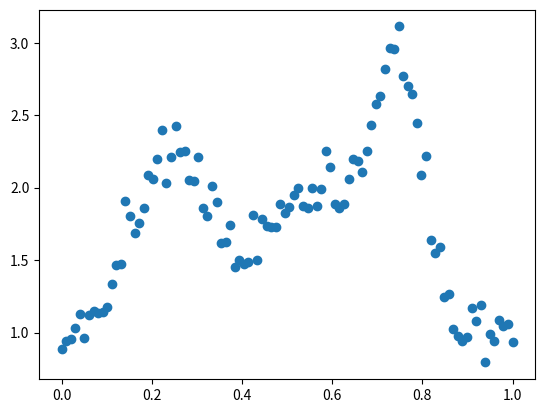
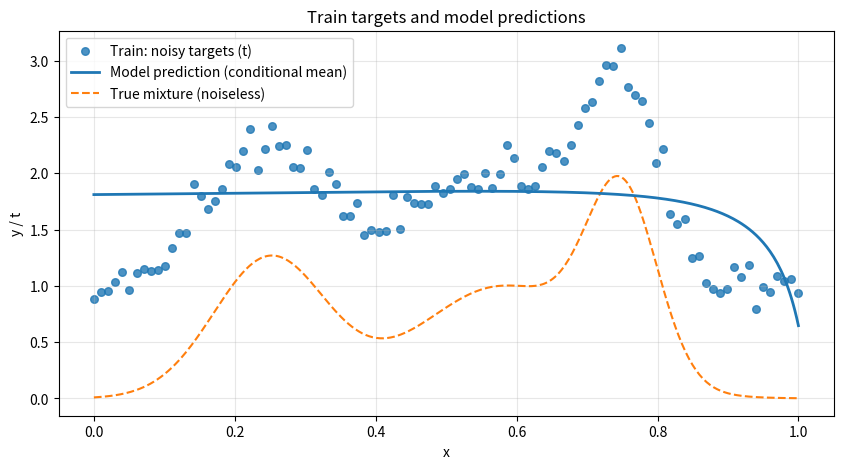
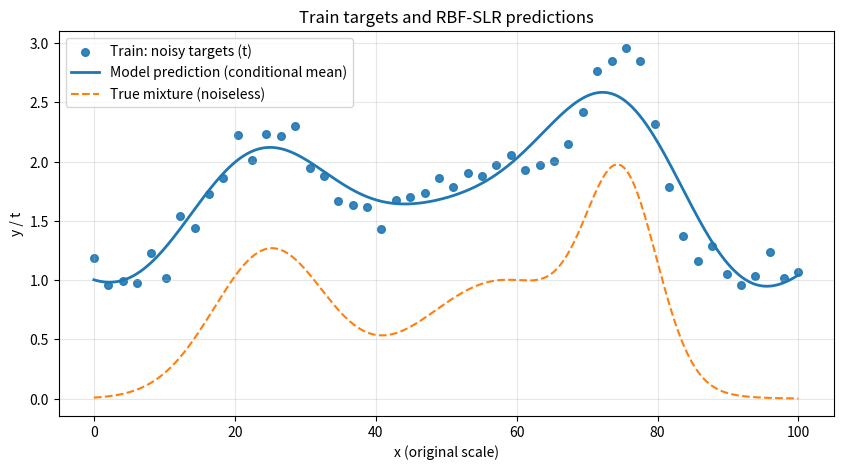
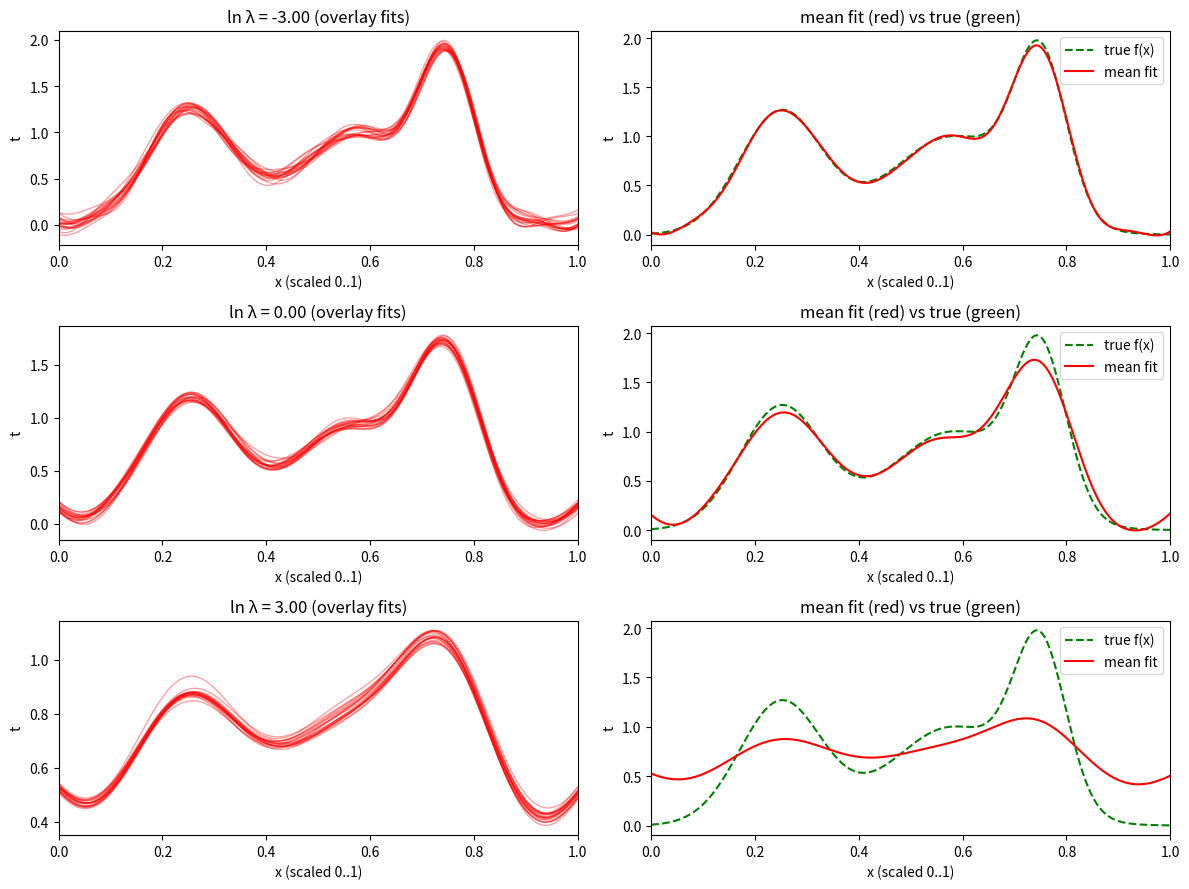
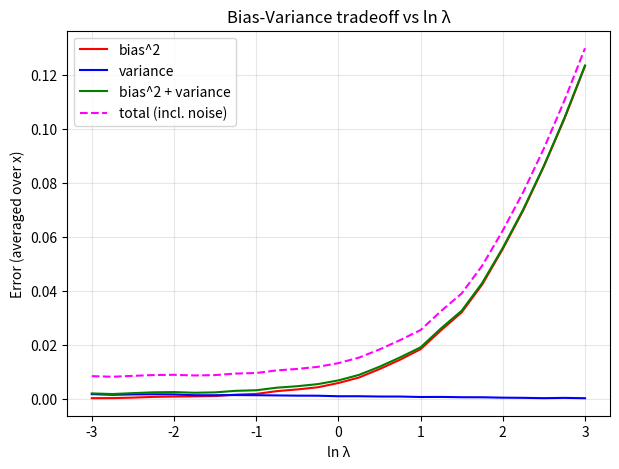
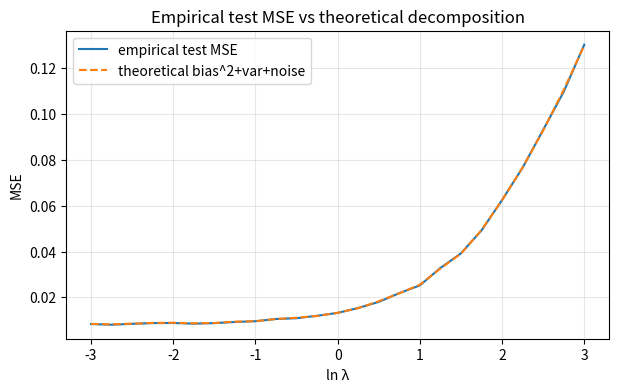

The script that saved these images, in order:
import numpy as np
import pandas as pd
import matplotlib.pyplot as plt

# Parameters for 3 Gaussians
means = [25, 58, 75]
stds = [8, 12, 5]
weights = [0.25, 0.3, 0.2]

def generate_data(n_samples):
    x_samples = np.linspace(0, 100, n_samples)
    x_samples = (x_samples) / 100.0   # NORMALIZATION

    def get_mixture_density(x_vals):
        return 100 * sum(w * (1 / (s * np.sqrt(2 * np.pi))) * np.exp(-0.5 * ((x_vals - m) / s) ** 2) 
                   for m, s, w in zip(means, stds, weights))

    y_true = get_mixture_density(x_samples*100.0)

    # 3. Add lognormal noise
    noise = np.random.lognormal(mean=0, sigma=0.1, size=n_samples)

    y_samples = y_true + noise
    
    # Return as a 2D array (n_samples, 2)
    return np.column_stack((x_samples, y_samples))

# Example usage
data = generate_data(100)
plt.scatter(data[:, 0], data[:,1])


# TODO
import numpy as np

class SLR:

    def __init__(self, n_basis=3, learning_rate=1e-6, reg=0.0,
                 weights=None, bias=0.0, mu_init=0.0, sigma_init=0.1):
        self.n_basis = n_basis
        self.lr = float(learning_rate)
        self.reg = float(reg)
        if weights is None:
            self.w = np.zeros(self.n_basis, dtype=float)
        else:
            self.w = np.array(weights, dtype=float)
            if self.w.shape[0] != self.n_basis:
                raise ValueError("weights length must equal n_basis")
        self.b = float(bias)
        # Noise parameters (will be updated during training)
        self.mu = float(mu_init)
        self.sigma = float(sigma_init)  # standard deviation
        # numerical epsilon to avoid log(0)
        self._eps = 1e-9

    def _phi(self, x):
      
        x = np.asarray(x, dtype=float)
        if x.ndim == 0:
            x = x[np.newaxis]
       
        return np.vstack([x**(j+1) for j in range(self.n_basis)]).T

    def f(self, x):
        """Deterministic part f(x) = phi(x) @ w + b"""
        phi = self._phi(x)
        if phi.size == 0:
            return np.full_like(x, fill_value=self.b, dtype=float)
        return phi.dot(self.w) + self.b

    def expected_noise(self):
        """E[eta] for lognormal noise with current mu, sigma"""
        return np.exp(self.mu + 0.5 * (self.sigma**2))

    def forward(self, x):
        """
        Returns the conditional mean estimator y_hat(x) = E[t | x]
        for additive lognormal noise: f(x) + E[eta].
        x may be scalar or 1D array.
        """
        fx = self.f(x)
        c = self.expected_noise()
        return fx + c

    def loss(self, t, y):
        # using ridge regularisation
        t = np.asarray(t, dtype=float)
        y = np.asarray(y, dtype=float)
        mse = 0.5 * np.mean((t - y)**2)
        reg_term = 0.5 * self.reg * np.sum(self.w**2)
        return mse + reg_term

    def step(self, x_scalar, t_scalar):
        """
        One SGD update using a single sample (x_scalar, t_scalar).
        Minimizes squared error between t and conditional mean y = f(x) + E[eta]
        plus L2 regularization on w.

        Returns: scalar instantaneous loss (before regularization).
        """
        # compute phi and deterministic f(x)
        phi = self._phi(np.atleast_1d(x_scalar))[0]  # shape (n_basis,)
        fx = phi.dot(self.w) + self.b
        c = self.expected_noise()            # constant wrt parameters during this step
        y_hat = fx + c
        # y_hat = np.clip(y_hat, 0.0, 1e3)
        error = y_hat - t_scalar             # scalar: y - t  (consistent with loss 0.5*(t-y)^2)
        # gradients of 0.5*(t - y)^2 w.r.t w,b (note y depends on f but c is constant)
        # d/dw [0.5*(t - (f+c))^2] = -(t - y) * df/dw = (y - t) * phi
        grad_w = error * phi + self.reg * self.w  # include grad of 0.5*reg*||w||^2 => reg * w
        grad_b = error * 1.0                       # bias derivative
        # parameter update (SGD)
        self.w -= self.lr * grad_w
        self.b -= self.lr * grad_b
        # return instantaneous (sample) loss without regularizer for logging (optional)
        return 0.5 * (t_scalar - y_hat)**2

class Trainer:
    """
    Trainer for SLR using mini-batch SGD (here batch size = 1, i.e., pure SGD).
    After each epoch the trainer updates the model's mu and sigma based on
    residuals r_i = t_i - f(x_i) (not including expected noise).
    """
    def __init__(self, num_epochs=100, verbose=False):
        self.num_epochs = int(num_epochs)
        self.verbose = bool(verbose)

    def fit(self, model: SLR, train_data):
        """
        Train 'model' on train_data for num_epochs.
        train_data: array-like shape (n_samples, 2) where columns are (x, t)
        """
        data = np.asarray(train_data, dtype=float)
        X = data[:, 0]
        T = data[:, 1]
        N = X.shape[0]

        history = {'loss_epoch': []}
        for ep in range(self.num_epochs):
            # shuffle
            perm = np.random.permutation(N)
            epoch_loss = 0.0
            for i in perm:
                loss_i = model.step(X[i], T[i])
                epoch_loss += float(loss_i)
            epoch_loss /= float(N)
            # After finishing epoch, update noise parameters mu and sigma from residuals
            # Residuals r_i = t_i - f(x_i) (deterministic f, not including expected noise)
            f_vals = model.f(X)
            residuals = T - f_vals
            # ensure positivity for log; clip to a small epsilon (this enforces the model to be feasible)
            eps = model._eps
            residuals_clipped = np.maximum(residuals, eps)
            logs = np.log(residuals_clipped)
            model.mu = float(np.mean(logs))
            model.sigma = float(np.sqrt(np.mean((logs - model.mu)**2) + 0.0))  # MLE uses 1/N
            # record epoch loss using conditional mean predictions
            y_preds = model.forward(X)
            total_loss = model.loss(T, y_preds)
            history['loss_epoch'].append(total_loss)
            if self.verbose and (ep % max(1, self.num_epochs//10) == 0):
                print(f"Epoch {ep+1}/{self.num_epochs}: loss={total_loss:.6f}, mu={model.mu:.4f}, sigma={model.sigma:.4f}")
        return history

    def predict(self, model: SLR, x):
        """Return model.forward(x) for input 1D array x"""
        return model.forward(x)



def get_mixture_density(x_vals):
    return 100 * sum(w * (1 / (s * np.sqrt(2 * np.pi))) * np.exp(-0.5 * ((x_vals - m) / s) ** 2) 
                for m, s, w in zip(means, stds, weights))

# instantiate model and trainer
model = SLR(n_basis=100, learning_rate=5e-5, reg=1e-3, mu_init=0.0, sigma_init=0.1)
trainer = Trainer(num_epochs=400, verbose=True)

# fit model
history = trainer.fit(model, data)

# prepare plotting grid and predictions
x_grid = np.linspace(0, 100, 400)
x_grid = x_grid / 100.0   # NORMALIZATION
y_pred_grid = trainer.predict(model, x_grid)
y_true_grid = get_mixture_density(x_grid*100.0)

# Plot: noisy training targets (scatter), predicted curve (line), and true noiseless curve (dashed)
plt.figure(figsize=(10,5))
plt.scatter(data[:,0], data[:,1], s=30, alpha=0.8, label='Train: noisy targets (t)')
#plt.scatter(data[:,0], model.f(data[:,0])+model.expected_noise(), s=30, alpha=0.8, label='Train: deterministic f(x)', color='orange', marker='x', zorder=4)
plt.plot(x_grid, y_pred_grid, linewidth=2, label='Model prediction (conditional mean)', zorder=3)
plt.plot(x_grid, y_true_grid, linestyle='--', linewidth=1.5, label='True mixture (noiseless)', zorder=2)
plt.xlabel('x')
plt.ylabel('y / t')
plt.title('Train targets and model predictions')
plt.legend()
plt.grid(alpha=0.3)
plt.show()

# Print final estimated noise params
print(f"Estimated mu = {model.mu:.4f}, sigma = {model.sigma:.4f}")


import numpy as np
import matplotlib.pyplot as plt

means = [25, 58, 75]
stds  = [8, 12, 5]
weights = [0.25, 0.3, 0.2]

def get_mixture_density(x_vals):
    x = np.asarray(x_vals, dtype=float)
    return 100 * sum(w * (1 / (s * np.sqrt(2 * np.pi))) * np.exp(-0.5 * ((x - m) / s) ** 2) 
                   for m, s, w in zip(means, stds, weights))

def generate_data(n_samples, seed=None):
    """Generate (x_orig, t) pairs on original scale x in [0,100]."""
    if seed is not None:
        np.random.seed(seed)
    x_orig = np.linspace(0, 100, n_samples)
    y_true = get_mixture_density(x_orig)
    noise = np.random.lognormal(mean=0, sigma=0.1, size=n_samples)
    t = y_true + noise
    return x_orig, t


def scale_x(x_orig):
    """Scale original x in [0,100] to scaled domain [-1,1]."""
    return (np.asarray(x_orig, dtype=float) - 50.0) / 50.0

def unscale_x(x_scaled):
    """Inverse transform back to original scale."""
    return np.asarray(x_scaled, dtype=float) * 50.0 + 50.0

# ------------------------
# RBF features helper
# def rbf_features(x_scaled, centers_scaled, width):
#     """
#     Compute Gaussian RBF features for 1D x.
#     - x_scaled: array (N,)
#     - centers_scaled: array (K,)
#     - width: scalar (in same scaled units)
#     Returns: (N, K) matrix where column k is exp(-0.5*((x - c_k)/width)^2)
#     """
#     x = np.asarray(x_scaled)[:, None]           # (N,1)
#     c = np.asarray(centers_scaled)[None, :]     # (1,K)
#     Z = (x - c) / float(width)
#     return np.exp(-0.5 * (Z**2))
def rbf_features(x_scaled, centers_scaled, width):
    """
    Compute Gaussian RBF features for 1D x.
    Works for scalar or array inputs.
    """
    x = np.atleast_1d(x_scaled)[:, None]        # (N,1)
    c = np.asarray(centers_scaled)[None, :]    # (1,K)
    Z = (x - c) / float(width)
    return np.exp(-0.5 * (Z**2))

# ------------------------
# SLR class using RBF basis (SGD)
class SLR:

    def __init__(self, n_rbfs=15, learning_rate=1e-3, reg=1e-3,
                 centers_scaled=None, width=None, weights=None, bias=0.0,
                 mu_init=0.0, sigma_init=0.1):
        self.n_rbfs = int(n_rbfs)
        self.lr = float(learning_rate)
        self.reg = float(reg)
        # choose centers evenly in scaled domain [-1,1] if not provided
        if centers_scaled is None:
            self.centers = np.linspace(-1.0, 1.0, self.n_rbfs)
        else:
            self.centers = np.asarray(centers_scaled, dtype=float)
            assert self.centers.size == self.n_rbfs
        # width: default chosen to cover roughly spacing between centers
        if width is None:
            if self.n_rbfs > 1:
                spacing = float(self.centers[1] - self.centers[0])
                self.width = 1.5 * spacing   # slightly larger than spacing
            else:
                self.width = 0.5
        else:
            self.width = float(width)
        # parameters
        if weights is None:
            self.w = np.zeros(self.n_rbfs, dtype=float)
        else:
            self.w = np.asarray(weights, dtype=float)
        self.b = float(bias)
        # lognormal noise params (will be estimated from residuals)
        self.mu = float(mu_init)
        self.sigma = float(sigma_init)
        self._eps = 1e-9
        # clip predictions to avoid overflow
        self._pred_clip = 1e6

    def _phi(self, x_orig):
        """
        Build RBF feature matrix for original-scale x (we scale inside).
        Accepts scalar or array; returns (N, n_rbfs).
        """
        x_scaled = scale_x(x_orig)
        return rbf_features(x_scaled, self.centers, self.width)

    def f(self, x_orig):
        """Deterministic part f(x) = phi(x) @ w + b (x_orig may be scalar or array)"""
        Phi = self._phi(x_orig)  # (N,K)
        return Phi.dot(self.w) + self.b

    def expected_noise(self):
        """E[eta] for lognormal additive noise."""
        return np.exp(self.mu + 0.5 * (self.sigma**2))

    def forward(self, x_orig):
        """Return conditional mean estimate y_hat(x) = f(x) + E[eta]."""
        fx = self.f(x_orig)
        yhat = fx + self.expected_noise()
        # numeric safety
        return np.clip(yhat, -self._pred_clip, self._pred_clip)

    def loss(self, t, y):
        """Mean squared error (0.5*(t-y)^2 averaged) + regularization 0.5*reg*||w||^2"""
        t = np.asarray(t, dtype=float)
        y = np.asarray(y, dtype=float)
        mse = 0.5 * np.mean((t - y)**2)
        reg_term = 0.5 * self.reg * np.sum(self.w**2)
        return mse + reg_term

    def step(self, x_scalar, t_scalar):
        """
        One SGD update using single sample (x_scalar,t_scalar).
        Minimizes 0.5*(t - (f(x)+E[eta]))^2 + 0.5*reg*||w||^2 w.r.t. w and b.
        Note: we treat mu and sigma as fixed during the step; they are updated by Trainer.
        Returns instantaneous sample loss (0.5*(t-y)^2).
        """
        # compute features for this x (Phi is (1,K) -> take 0-th row)
        phi = self._phi(x_scalar)[0]      # shape (K,)
        fx = float(phi.dot(self.w) + self.b)
        c = self.expected_noise()         # scalar
        y_hat = fx + c
        # numeric safety: clip
        y_hat = float(np.clip(y_hat, -self._pred_clip, self._pred_clip))
        # error = y_hat - t  (we follow grad of 0.5*(t-y)^2)
        error = y_hat - float(t_scalar)
        # gradients: d/dw 0.5*(t - y)^2 = (y - t) * phi  ; plus reg gradient reg * w
        grad_w = error * phi + self.reg * self.w
        grad_b = error * 1.0
        # update parameters
        self.w -= self.lr * grad_w
        self.b -= self.lr * grad_b
        # return instantaneous loss (without regularizer)
        return 0.5 * (float(t_scalar) - y_hat)**2


class Trainer:
    def __init__(self, num_epochs=200, verbose=False):
        self.num_epochs = int(num_epochs)
        self.verbose = bool(verbose)

    def fit(self, model: SLR, train_data):
        """
        Train model using SGD (batch size = 1).
        - train_data: array-like (n_samples,2) where column0 is x_orig, column1 is t
        After each epoch we re-estimate mu and sigma from residuals r_i = t_i - f(x_i).
        """
        data = np.asarray(train_data, dtype=float)
        X_orig = data[:, 0]
        T = data[:, 1]
        N = X_orig.shape[0]
        history = {'loss_epoch': [], 'mu': [], 'sigma': []}
        for ep in range(self.num_epochs):
            perm = np.random.permutation(N)
            epoch_loss = 0.0
            for i in perm:
                loss_i = model.step(X_orig[i], T[i])
                epoch_loss += float(loss_i)
            epoch_loss /= float(N)
            # Recompute noise parameters from deterministic residuals: r_i = t_i - f(x_i)
            f_vals = model.f(X_orig)   # deterministic f(x) on original scale
            residuals = T - f_vals
            # force minimal positivity for log (since r_i should be > 0 for additive lognormal)
            residuals_clipped = np.maximum(residuals, model._eps)
            logs = np.log(residuals_clipped)
            model.mu = float(np.mean(logs))
            model.sigma = float(np.sqrt(np.mean((logs - model.mu)**2)))
            # record epoch metrics
            y_preds = model.forward(X_orig)
            total_loss = model.loss(T, y_preds)
            history['loss_epoch'].append(total_loss)
            history['mu'].append(model.mu)
            history['sigma'].append(model.sigma)
            if self.verbose and (ep % max(1, self.num_epochs//10) == 0):
                print(f"Epoch {ep+1}/{self.num_epochs}: loss={total_loss:.6f}, mu={model.mu:.4f}, sigma={model.sigma:.4f}")
        return history

    def predict(self, model: SLR, x_orig):
        """Predict on original-scale x values (array-like)"""
        return model.forward(x_orig)


np.random.seed(1)
x_orig, t = generate_data(n_samples=50, seed=None)  # original-scale data

# assemble train_data as requested: matrix (n_samples, 2)
train_data = np.column_stack((x_orig, t))

# create model (RBF basis)
model = SLR(n_rbfs=15, learning_rate=5e-3, reg=1e-3, width=0.2, mu_init=0.5, sigma_init=0.3)
trainer = Trainer(num_epochs=500, verbose=True)

# fit
history = trainer.fit(model, train_data)

# predictions on dense grid (original x)
x_grid = np.linspace(0, 100, 400)
y_pred_grid = trainer.predict(model, x_grid)
y_true_grid = get_mixture_density(x_grid)

# Plot 1: Predicted curve vs true mixture and training points
plt.figure(figsize=(10,5))
plt.scatter(x_orig, t, s=30, alpha=0.9, label='Train: noisy targets (t)')
plt.plot(x_grid, y_pred_grid, linewidth=2, label='Model prediction (conditional mean)')
plt.plot(x_grid, y_true_grid, linestyle='--', linewidth=1.5, label='True mixture (noiseless)')
plt.xlabel('x (original scale)')
plt.ylabel('y / t')
plt.title('Train targets and RBF-SLR predictions')
plt.legend(); plt.grid(alpha=0.3)
plt.show()

# # Plot 2: Predicted vs Actual scatter (use predicted at training x)
# y_pred_train = trainer.predict(model, x_orig)
# plt.figure(figsize=(6,6))
# plt.scatter(t, y_pred_train, s=40, alpha=0.8)
# mn = min(t.min(), y_pred_train.min()); mx = max(t.max(), y_pred_train.max())
# plt.plot([mn,mx], [mn,mx], 'k--', linewidth=1)  # y=x reference
# plt.xlabel('Actual target t')
# plt.ylabel('Predicted y_hat')
# plt.title('Predicted vs Actual (train points)')
# plt.grid(alpha=0.3)
# plt.show()

# Print final model stats
print("Final mu, sigma:", model.mu, model.sigma)
print("First 8 RBF weights:", model.w[:8])


# TODO
# ===============================
# Part 3: Bias-Variance Experiment (RBF features + closed-form ridge)
# ===============================
import numpy as np
import matplotlib.pyplot as plt

# -------------------------------
# 1) Problem setup: mixture-of-Gaussians true function (original scale 0..100)
means = [25, 58, 75]
stds  = [8, 12, 5]
weights = [0.25, 0.3, 0.2]

def get_mixture_density(x_vals):
    x = np.asarray(x_vals, dtype=float)
    return 100 * sum(w * (1 / (s * np.sqrt(2 * np.pi))) * np.exp(-0.5 * ((x - m) / s) ** 2)
                   for m, s, w in zip(means, stds, weights))

# scaling helpers (original <-> scaled [-1,1])
def scale_x(x_orig):
    return (np.asarray(x_orig, dtype=float) - 50.0) / 50.0

def unscale_x(x_scaled):
    return np.asarray(x_scaled, dtype=float) * 50.0 + 50.0

# RBF features (works for scalar or array)
def rbf_features(x_orig, centers_orig, width_orig):
    """
    Build RBF features on ORIGINAL x scale.
    Internally scales x to [-1,1] (uniformly) and uses centers on original scale.
    """
    # scale inputs and centers to [-1,1]
    x = scale_x(x_orig)
    c = scale_x(centers_orig)
    x = np.atleast_1d(x)[:, None]    # (N,1)
    c = np.asarray(c)[None, :]      # (1,K)
    Z = (x - c) / float(width_orig) # width in scaled units
    return np.exp(-0.5 * (Z**2))    # (N,K)

# ridge closed-form solver (regularize weights only, not bias)
def ridge_closed_form(Phi, t, lam):
    """
    Phi: (N,K) design matrix (RBF features)
    t: (N,) targets
    lam: regularization scalar (lambda)
    Returns w (K,), b scalar.
    """
    N, K = Phi.shape
    A = np.hstack([Phi, np.ones((N,1))])  # (N, K+1)
    ATA = A.T.dot(A)
    reg = lam * np.eye(K+1)
    reg[-1, -1] = 0.0   # do not regularize bias
    theta = np.linalg.solve(ATA + reg, A.T.dot(t))
    w = theta[:-1]
    b = theta[-1]
    return w, b

# -------------------------------
# 2) Bias-Variance experiment parameters
n_datasets = 20         # number of independent training sets (L in Bishop)
n_samples = 50          # samples per training set
x_grid = np.linspace(0, 100, 1000)  # dense evaluation grid
y_true_grid = get_mixture_density(x_grid)

# RBF basis settings
K = 24                  # number of RBFs (like Bishop's experiment uses many bases)
centers_orig = np.linspace(0, 100, K)  # centers in original domain
# choose width in scaled domain (approx spacing)
centers_scaled = scale_x(centers_orig)
if K > 1:
    spacing = centers_scaled[1] - centers_scaled[0]
    width = 1.2 * spacing
else:
    width = 0.2

# noise model: zero-mean Gaussian (sigma_noise)
sigma_noise = 0.08  # tune: small noise relative to function amplitude
noise_variance = sigma_noise**2

# list of lambda values to sweep (ln lambda from -3 to +3)
ln_lams = np.linspace(-3.0, 3.0, 25)
lams = np.exp(ln_lams)

# For reproducibility: use a RandomState
rng = np.random.RandomState(0)

# -------------------------------
# 3) Generate many datasets and fit models (closed-form ridge) for each lambda
# We'll store predictions: preds[lam_index][dataset_index][:] on x_grid
preds = np.zeros((len(lams), n_datasets, x_grid.size))

for li, lam in enumerate(lams):
    for d in range(n_datasets):
        # generate dataset (uniform x positions + independent noise)
        # use same x positions (linspace) for every dataset to match Bishop
        x_train = np.linspace(0, 100, n_samples)
        y_train_true = get_mixture_density(x_train)
        noise = rng.normal(loc=0.0, scale=sigma_noise, size=n_samples)
        t_train = y_train_true + noise
        # build design and fit ridge
        Phi = rbf_features(x_train, centers_orig, width)
        w, b = ridge_closed_form(Phi, t_train, lam)
        # evaluate deterministic f on x_grid (no expected-noise addition here because noise mean is zero)
        Phi_grid = rbf_features(x_grid, centers_orig, width)
        f_grid = Phi_grid.dot(w) + b
        preds[li, d, :] = f_grid

# -------------------------------
# 4) Compute bias^2 and variance (average over x)
bias2 = np.zeros(len(lams))
variance = np.zeros(len(lams))
total = np.zeros(len(lams))   # bias^2 + variance + noise
for li in range(len(lams)):
    mean_pred = preds[li].mean(axis=0)       # average prediction over datasets (shape = len(x_grid))
    bias2[li] = np.mean((mean_pred - y_true_grid)**2)  # integrate over grid by averaging
    variance[li] = np.mean(preds[li].var(axis=0, ddof=1))
    total[li] = bias2[li] + variance[li] + noise_variance

# -------------------------------
# 5) Recreate Bishop-like figure for a few lambda values (overlay many fits, average)
# choose 3 ln lambda values to illustrate under/fit/overfit
ln_examples = [-3.0, 0.0, 3.0]
example_idx = [np.argmin(np.abs(ln_lams - le)) for le in ln_examples]

fig, axes = plt.subplots(len(example_idx), 2, figsize=(12, 3 * len(example_idx)))
for r, idx in enumerate(example_idx):
    li = example_idx[r]
    # left: overlay of many fits (thin lines)
    ax = axes[r, 0]
    for d in range(n_datasets):
        ax.plot(x_grid/100.0, preds[li, d, :], color='red', alpha=0.4, linewidth=0.9)
    ax.set_xlim(0, 1)
    ax.set_ylabel('t'); ax.set_xlabel('x (scaled 0..1)')
    ax.set_title(f'ln λ = {ln_lams[li]:.2f} (overlay fits)')
    # right: mean fit (red) vs true (green)
    ax2 = axes[r, 1]
    mean_pred = preds[li].mean(axis=0)
    ax2.plot(x_grid/100.0, y_true_grid, color='green', linestyle='--', label='true f(x)')
    ax2.plot(x_grid/100.0, mean_pred, color='red', label='mean fit', linewidth=1.5)
    ax2.set_xlim(0, 1)
    ax2.set_ylabel('t'); ax2.set_xlabel('x (scaled 0..1)')
    ax2.set_title('mean fit (red) vs true (green)')
    ax2.legend()
plt.tight_layout()
plt.show()


plt.figure(figsize=(7,5))
plt.plot(ln_lams, bias2, color='red', label='bias^2')
plt.plot(ln_lams, variance, color='blue', label='variance')
plt.plot(ln_lams, bias2+variance, color='green', label='bias^2 + variance')
plt.plot(ln_lams, total, color='magenta', linestyle='--', label='total (incl. noise)')
plt.xlabel('ln λ')
plt.ylabel('Error (averaged over x)')
plt.title('Bias-Variance tradeoff vs ln λ')
plt.legend()
plt.grid(alpha=0.3)
plt.show()


best_idx = np.argmin(bias2 + variance)
print("Optimal ln(lambda) (min bias^2+var) = {:.3f}, lambda = {:.4e}".format(ln_lams[best_idx], lams[best_idx]))
print("At optimum: bias^2 = {:.4e}, var = {:.4e}, noise_var = {:.4e}, total = {:.4e}".format(
    bias2[best_idx], variance[best_idx], noise_variance, total[best_idx]))

# generate many noisy test realizations (size 1000) and compute mean MSE across the fitted models.
x_test = np.linspace(0, 100, 1000)
y_true_test = get_mixture_density(x_test)
Phi_test = rbf_features(x_test, centers_orig, width)
empirical_test_mse = np.zeros(len(lams))
for li, lam in enumerate(lams):
    mses = []
    for d in range(n_datasets):
        # predicted (deterministic f)
        y_pred = preds[li, d, :]
        # generate one noisy test realization
        t_test = y_true_test + rng.normal(0.0, sigma_noise, size=y_true_test.shape)
        mses.append(np.mean((y_pred - t_test)**2))
    empirical_test_mse[li] = np.mean(mses)
plt.figure(figsize=(7,4))
plt.plot(ln_lams, empirical_test_mse, label='empirical test MSE')
plt.plot(ln_lams, bias2 + variance + noise_variance, '--', label='theoretical bias^2+var+noise')
plt.xlabel('ln λ'); plt.ylabel('MSE'); plt.legend(); plt.grid(alpha=0.3)
plt.title('Empirical test MSE vs theoretical decomposition')
plt.show()
